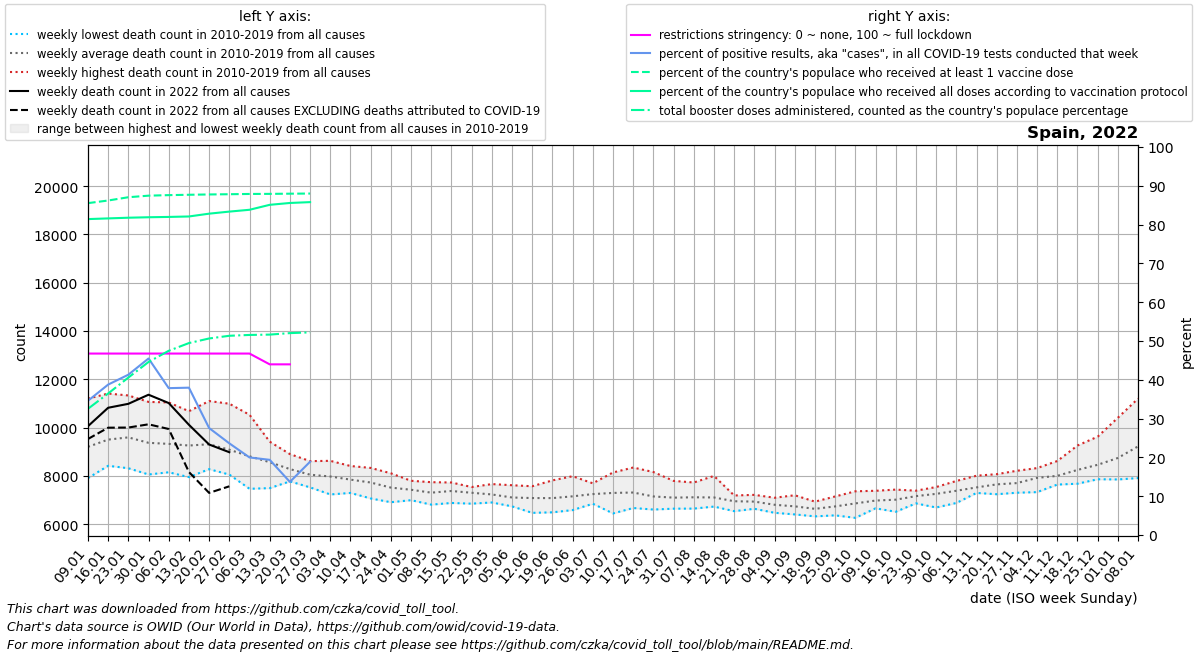

Data behind this chart, as committed beside it:
date, location, time_unit, time, deaths_2010_all_ages, deaths_2011_all_ages, deaths_2012_all_ages, deaths_2013_all_ages, deaths_2014_all_ages, deaths_2015_all_ages, deaths_2016_all_ages, deaths_2017_all_ages, deaths_2018_all_ages, deaths_2019_all_ages, deaths_2020_all_ages, deaths_2021_all_ages, deaths_2022_all_ages, new_deaths, new_cases_smoothed, new_tests_smoothed, positive_test_percent, stringency_index, people_vaccinated, people_fully_vaccinated
2022-01-09, Spain, weekly, 1, 8205, 8886, 8698, 7914, 9049, 9605, 8658, 10726, 11204, 9127, 8710, 10636, 10061, 529.0, 787927, 2291098, 34.59, 46.76, 39976765, 38054071
2022-01-16, Spain, weekly, 2, 8640, 8440, 9131, 8422, 9009, 10415, 8671, 11414, 10905, 10025, 9398, 12063, 10825, 825.0, 891157, 2296105, 38.76, 46.76, 40293011, 38137584
2022-01-23, Spain, weekly, 3, 8322, 8419, 9241, 8562, 9126, 10738, 8791, 11334, 10981, 10476, 9917, 13184, 10988, 982.0, 907227, 2197342, 41.31, 46.76, 40686845, 38220088
2022-01-30, Spain, weekly, 4, 8063, 8699, 8936, 8328, 9061, 10625, 8491, 11068, 10324, 10141, 9954, 12884, 11365, 1225, 831778, 1832875, 45.49, 46.76, 40876145, 38277072
2022-02-06, Spain, weekly, 5, 8154, 8657, 9256, 8359, 8867, 11046, 8461, 10636, 9893, 9964, 9974, 11771, 11020, 1074, 531574, 1391842, 37.85, 46.76, 40940700, 38314582
2022-02-13, Spain, weekly, 6, 7954, 8684, 10064, 8320, 8996, 10682, 8556, 9660, 10015, 9686, 9192, 10546, 10120, 1955, 397160, 1051412, 37.97, 46.76, 40984829, 38369796
2022-02-20, Spain, weekly, 7, 8283, 8496, 11103, 8609, 8829, 10857, 8479, 9017, 10105, 9363, 8839, 9657, 9304, 2003, 232307, 839699, 27.57, 46.76, 41021693, 38708100
2022-02-27, Spain, weekly, 8, 8059, 8135, 10993, 8508, 8396, 10580, 8670, 8670, 9656, 9216, 8413, 9171, 8985, 1412, 172001, 728383, 23.63, 46.76, 41050102, 38956547
2022-03-06, Spain, weekly, 9, 7471, 7822, 10535, 8472, 8252, 10058, 8645, 8371, 9599, 8920, 8379, 8636, , 1003, 130420, 652957, 19.99, 46.76, 41081366, 39176429
2022-03-13, Spain, weekly, 10, 7498, 7970, 9309, 8739, 8107, 9421, 8653, 8213, 9203, 8595, 8465, 8434, , 722.0, 129392, 667607, 19.38, 43.98, 41091908, 39773350
2022-03-20, Spain, weekly, 11, 7778, 7851, 8907, 7947, 7813, 8785, 8811, 7906, 8862, 8205, 9481, 8222, , 568.0, 89207, 652088, 13.69, 43.98, 41115190, 39996197
2022-03-27, Spain, weekly, 12, 7568, 7529, 8088, 8131, 8034, 8379, 8291, 7875, 8616, 8027, 12843, 8352, , 689.0, 83419, 442722, 18.89, , 41130951, 40098208
2022-04-03, Spain, weekly, 13, 7237, 7625, 8135, 7703, 7728, 8366, 8375, 7827, 8628, 8171, 19828, 8325, , , , , , , , 
2022-04-10, Spain, weekly, 14, 7299, 7545, 7759, 7561, 7743, 8282, 7998, 7814, 8414, 8087, 20967, 8244, , , , , , , , 
2022-04-17, Spain, weekly, 15, 7476, 7071, 7626, 7551, 7635, 7894, 7859, 7800, 8335, 8055, 17325, 8097, , , , , , , , 
2022-04-24, Spain, weekly, 16, 7156, 6915, 7683, 7253, 7258, 7855, 7589, 7574, 8112, 7801, 13244, 8201, , , , , , , , 
2022-05-01, Spain, weekly, 17, 7228, 7090, 7551, 7020, 6999, 7802, 7462, 7661, 7735, 7759, 10452, 7994, , , , , , , , 
2022-05-08, Spain, weekly, 18, 6815, 6941, 7394, 7054, 7307, 7365, 7606, 7520, 7359, 7744, 9008, 8220, , , , , , , , 
2022-05-15, Spain, weekly, 19, 6884, 6988, 7625, 7166, 7344, 7464, 7374, 7622, 7595, 7731, 8458, 7841, , , , , , , , 
2022-05-22, Spain, weekly, 20, 7272, 6855, 7235, 7032, 7049, 7543, 7533, 7494, 7511, 7536, 7536, 7668, , , , , , , , 
2022-05-29, Spain, weekly, 21, 7159, 7218, 6972, 6940, 6904, 7234, 7304, 7666, 7527, 7436, 7643, 7495, , , , , , , , 
2022-06-05, Spain, weekly, 22, 7162, 6743, 7010, 6988, 6832, 7096, 7255, 7092, 7306, 7618, 7620, 7499, , , , , , , , 
2022-06-12, Spain, weekly, 23, 6475, 6690, 6771, 7173, 7136, 7364, 7576, 7067, 7109, 7508, 7144, 7811, , , , , , , , 
2022-06-19, Spain, weekly, 24, 6496, 6851, 6499, 7314, 7404, 7152, 7140, 7819, 7154, 7016, 6849, 7916, , , , , , , , 
2022-06-26, Spain, weekly, 25, 6808, 7030, 6589, 6670, 7248, 6956, 7173, 7991, 7713, 7404, 7032, 7402, , , , , , , , 
2022-07-03, Spain, weekly, 26, 7220, 7393, 7267, 6916, 6852, 7111, 7345, 7137, 7698, 7570, 7512, 7641, , , , , , , , 
2022-07-10, Spain, weekly, 27, 7355, 6873, 6451, 7301, 6851, 8146, 7505, 7156, 7305, 8050, 7635, 7661, , , , , , , , 
2022-07-17, Spain, weekly, 28, 7298, 6827, 6675, 7807, 6736, 8351, 7423, 7214, 7366, 7463, 7732, 7670, , , , , , , , 
2022-07-24, Spain, weekly, 29, 6888, 6618, 6612, 7063, 7065, 8164, 7377, 7259, 7186, 7301, 7562, 8547, , , , , , , , 
2022-07-31, Spain, weekly, 30, 6648, 6698, 6844, 6904, 7127, 7798, 7295, 7110, 7155, 7464, 7827, 8506, , , , , , , , 
2022-08-07, Spain, weekly, 31, 6651, 6892, 6742, 6795, 6867, 7349, 7425, 7596, 7731, 7136, 8589, 8805, , , , , , , , 
2022-08-14, Spain, weekly, 32, 6752, 6821, 6959, 6734, 6891, 7219, 7233, 7186, 8003, 7317, 8394, 8962, , , , , , , , 
2022-08-21, Spain, weekly, 33, 6545, 7051, 6842, 6771, 6724, 7075, 7102, 7118, 7194, 7128, 8170, 8899, , , , , , , , 
2022-08-28, Spain, weekly, 34, 6822, 6887, 7157, 6757, 6643, 6801, 7184, 7219, 7015, 6920, 7886, 8346, , , , , , , , 
2022-09-04, Spain, weekly, 35, 6557, 6635, 6536, 6477, 6995, 6954, 7100, 7013, 6927, 6898, 7954, 8024, , , , , , , , 
2022-09-11, Spain, weekly, 36, 6410, 6605, 6652, 6418, 7057, 6603, 7203, 6680, 6906, 6904, 7777, 8042, , , , , , , , 
2022-09-18, Spain, weekly, 37, 6329, 6690, 6524, 6376, 6687, 6660, 6641, 6730, 6834, 6939, 7998, 7647, , , , , , , , 
2022-09-25, Spain, weekly, 38, 6486, 6371, 6644, 6465, 6626, 6617, 6956, 7091, 7153, 6996, 8168, 7607, , , , , , , , 
2022-10-02, Spain, weekly, 39, 6655, 6756, 6268, 6907, 6508, 6898, 7036, 7367, 7230, 7027, 8064, 7657, , , , , , , , 
2022-10-09, Spain, weekly, 40, 6942, 6900, 6662, 6939, 6930, 6813, 7072, 7388, 7210, 6978, 8188, 7644, , , , , , , , 
2022-10-16, Spain, weekly, 41, 6682, 7089, 6845, 6520, 6987, 7055, 7036, 7234, 7437, 7312, 8593, 7704, , , , , , , , 
2022-10-23, Spain, weekly, 42, 7074, 7141, 6867, 6960, 7265, 7119, 7185, 7392, 7350, 7314, 8594, 7829, , , , , , , , 
2022-10-30, Spain, weekly, 43, 7305, 7308, 6696, 7017, 7322, 7267, 7512, 7308, 7327, 7543, 9470, 7506, , , , , , , , 
2022-11-06, Spain, weekly, 44, 7292, 7434, 7350, 6883, 7287, 7392, 7244, 7511, 7794, 7698, 9596, 7934, , , , , , , , 
2022-11-13, Spain, weekly, 45, 7299, 7408, 7366, 7366, 7333, 7412, 7775, 7632, 8012, 7677, 10316, 8867, , , , , , , , 
2022-11-20, Spain, weekly, 46, 7354, 7407, 7422, 7246, 7604, 7325, 8076, 8063, 7999, 8036, 10030, 8918, , , , , , , , 
2022-11-27, Spain, weekly, 47, 7531, 7320, 7308, 7474, 7628, 7397, 8090, 8169, 7932, 8217, 9695, 8885, , , , , , , , 
2022-12-04, Spain, weekly, 48, 7752, 7654, 7333, 8066, 7729, 7849, 8321, 8257, 7929, 8328, 9534, 9489, , , , , , , , 
2022-12-11, Spain, weekly, 49, 7782, 7816, 7747, 8183, 7645, 8080, 8124, 8620, 8051, 8021, 9541, 9145, , , , , , , , 
2022-12-18, Spain, weekly, 50, 7681, 8006, 8137, 8142, 7990, 8032, 8612, 9262, 8312, 8340, 9534, 9640, , , , , , , , 
2022-12-25, Spain, weekly, 51, 7917, 8380, 7866, 8459, 8245, 8342, 8980, 9628, 8427, 8393, 9287, 9949, , , , , , , , 
2023-01-01, Spain, weekly, 52, 8499, 8724, 7857, 8572, 8535, 8031, 9855, 10412, 8650, 8333, 9015, 10087, , , , , , , , 
2023-01-08, Spain, weekly, 1, 8886, 8698, 7914, 9049, 9605, 8344, 10726, 11204, 9127, 8710, 9369, 10061, , , , , , , , 
